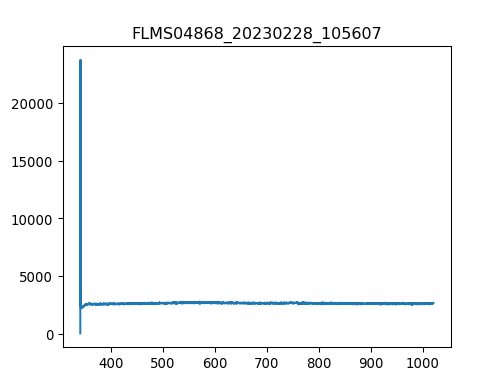

The table this chart was drawn from, first rows:
3.403980399999999804e+02, 1.581879310344827516e+01
3.407779787842517294e+02, 2.376660672413793145e+04
3.411578753728139191e+02, 2.298244655172413786e+03
3.415377297593970525e+02, 2.221410517241379239e+03
3.419175419377116327e+02, 2.207851551724138062e+03
3.422973119014679924e+02, 2.237229310344827809e+03
3.426770396443767481e+02, 2.237229310344827809e+03
3.430567251601482894e+02, 2.244008793103448170e+03
3.434363684424930625e+02, 2.253048103448275924e+03
3.438159694851215704e+02, 2.314063448275861901e+03
3.441955282817443162e+02, 2.305024137931034602e+03
3.445750448260716894e+02, 2.277906206896551794e+03
3.449545191118141361e+02, 2.295984827586206848e+03
3.453339511326822162e+02, 2.327622413793103533e+03
3.457133408823863761e+02, 2.298244655172413786e+03
3.460926883546370050e+02, 2.316323275862068840e+03
3.464719935431446629e+02, 2.284685689655172609e+03
3.468512564416197392e+02, 2.420275344827586196e+03
3.472304770437727939e+02, 2.359260000000000218e+03
3.476096553433141594e+02, 2.463212068965517119e+03
3.479887913339544525e+02, 2.399936896551724203e+03
3.483678850094040058e+02, 2.460952241379310180e+03
3.487469363633733224e+02, 2.442873620689655127e+03
3.491259453895728484e+02, 2.492589827586206866e+03
3.495049120817131438e+02, 2.517447931034482735e+03
3.498838364335046549e+02, 2.485810344827586050e+03
3.502627184386577710e+02, 2.472251379310344873e+03
3.506415580908830520e+02, 2.540046206896551666e+03
3.510203553838908306e+02, 2.546825689655172482e+03
3.513991103113916665e+02, 2.535526551724137789e+03
3.517778228670960630e+02, 2.560384655172413659e+03
3.521564930447144093e+02, 2.549085517241379421e+03
3.525351208379572086e+02, 2.555864999999999782e+03
3.529137062405348502e+02, 2.537786379310344728e+03
3.532922492461578940e+02, 2.535526551724137789e+03
3.536707498485368433e+02, 2.540046206896551666e+03
3.540492080413820304e+02, 2.564904310344827536e+03
3.544276238184040153e+02, 2.537786379310344728e+03
3.548059971733132443e+02, 2.564904310344827536e+03
3.551843280998201067e+02, 2.639478620689655145e+03
3.555626165916351624e+02, 2.564904310344827536e+03
3.559408626424688578e+02, 2.528747068965517428e+03
3.563190662460316389e+02, 2.573943620689655290e+03
3.566972273960340090e+02, 2.564904310344827536e+03
3.570753460861864710e+02, 2.614620517241379275e+03
3.574534223101993007e+02, 2.582982931034482590e+03
3.578314560617831717e+02, 2.524227413793103551e+03
3.582094473346484733e+02, 2.546825689655172482e+03
3.585873961225056519e+02, 2.546825689655172482e+03
3.589653024190650967e+02, 2.576203448275862229e+03
3.593431662180374815e+02, 2.542306034482758605e+03
3.597209875131331387e+02, 2.562644482758620597e+03
3.600987662980625146e+02, 2.582982931034482590e+03
3.604765025665361122e+02, 2.542306034482758605e+03
3.608541963122644347e+02, 2.610100862068965398e+03
3.612318475289579283e+02, 2.549085517241379421e+03
3.616094562103269823e+02, 2.585242758620689528e+03
3.619870223500821567e+02, 2.533266724137930851e+03
3.623645459419338408e+02, 2.553605172413793298e+03
3.627420269795925947e+02, 2.555864999999999782e+03
3.631194654567688076e+02, 2.515188103448275797e+03
... 1,987 more rows
